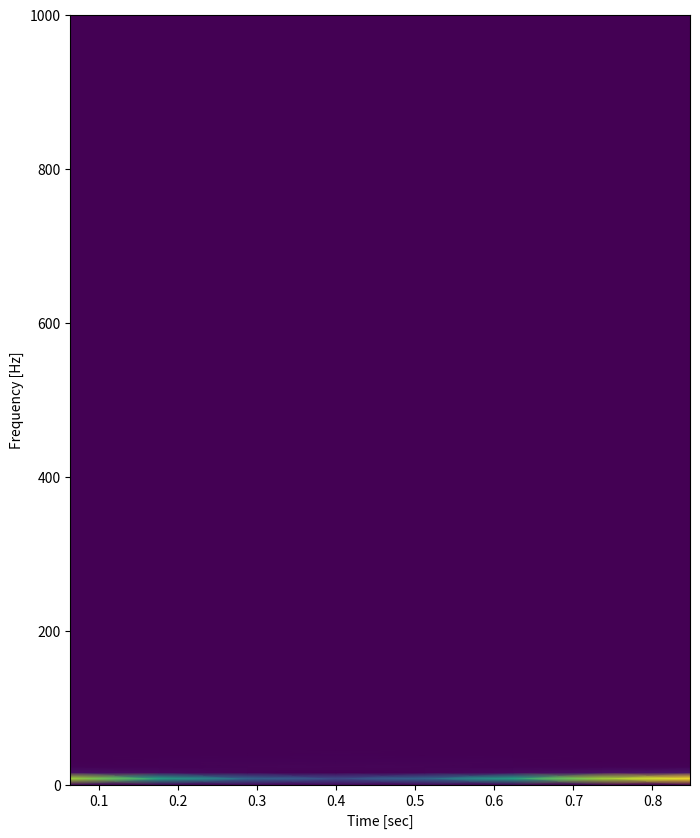

This figure's Python source:
import matplotlib.pyplot as plt
import numpy as np
from numpy import fft
import scipy

# sampling rate
sr = 2000
# sampling interval
ts = 1.0/sr
t = np.arange(0,1,ts)

freq = 5
x = 3*np.cos(2*np.pi*freq*t)

"""
plt.subplot(122)
plt.plot(t, x, 'r')
plt.xlabel('Time (s)')
plt.ylabel('Amplitude')
plt.tight_layout()
"""
if True:
    f, t, Sxx = scipy.signal.spectrogram(
        x=x,
        fs=sr,
        window=('tukey', 0.25),
        
    )
    plt.figure(figsize=(8, 10))
    plt.pcolormesh(t, f, Sxx, shading='gouraud')
    plt.ylabel('Frequency [Hz]')
    plt.xlabel('Time [sec]')

plt.show()
